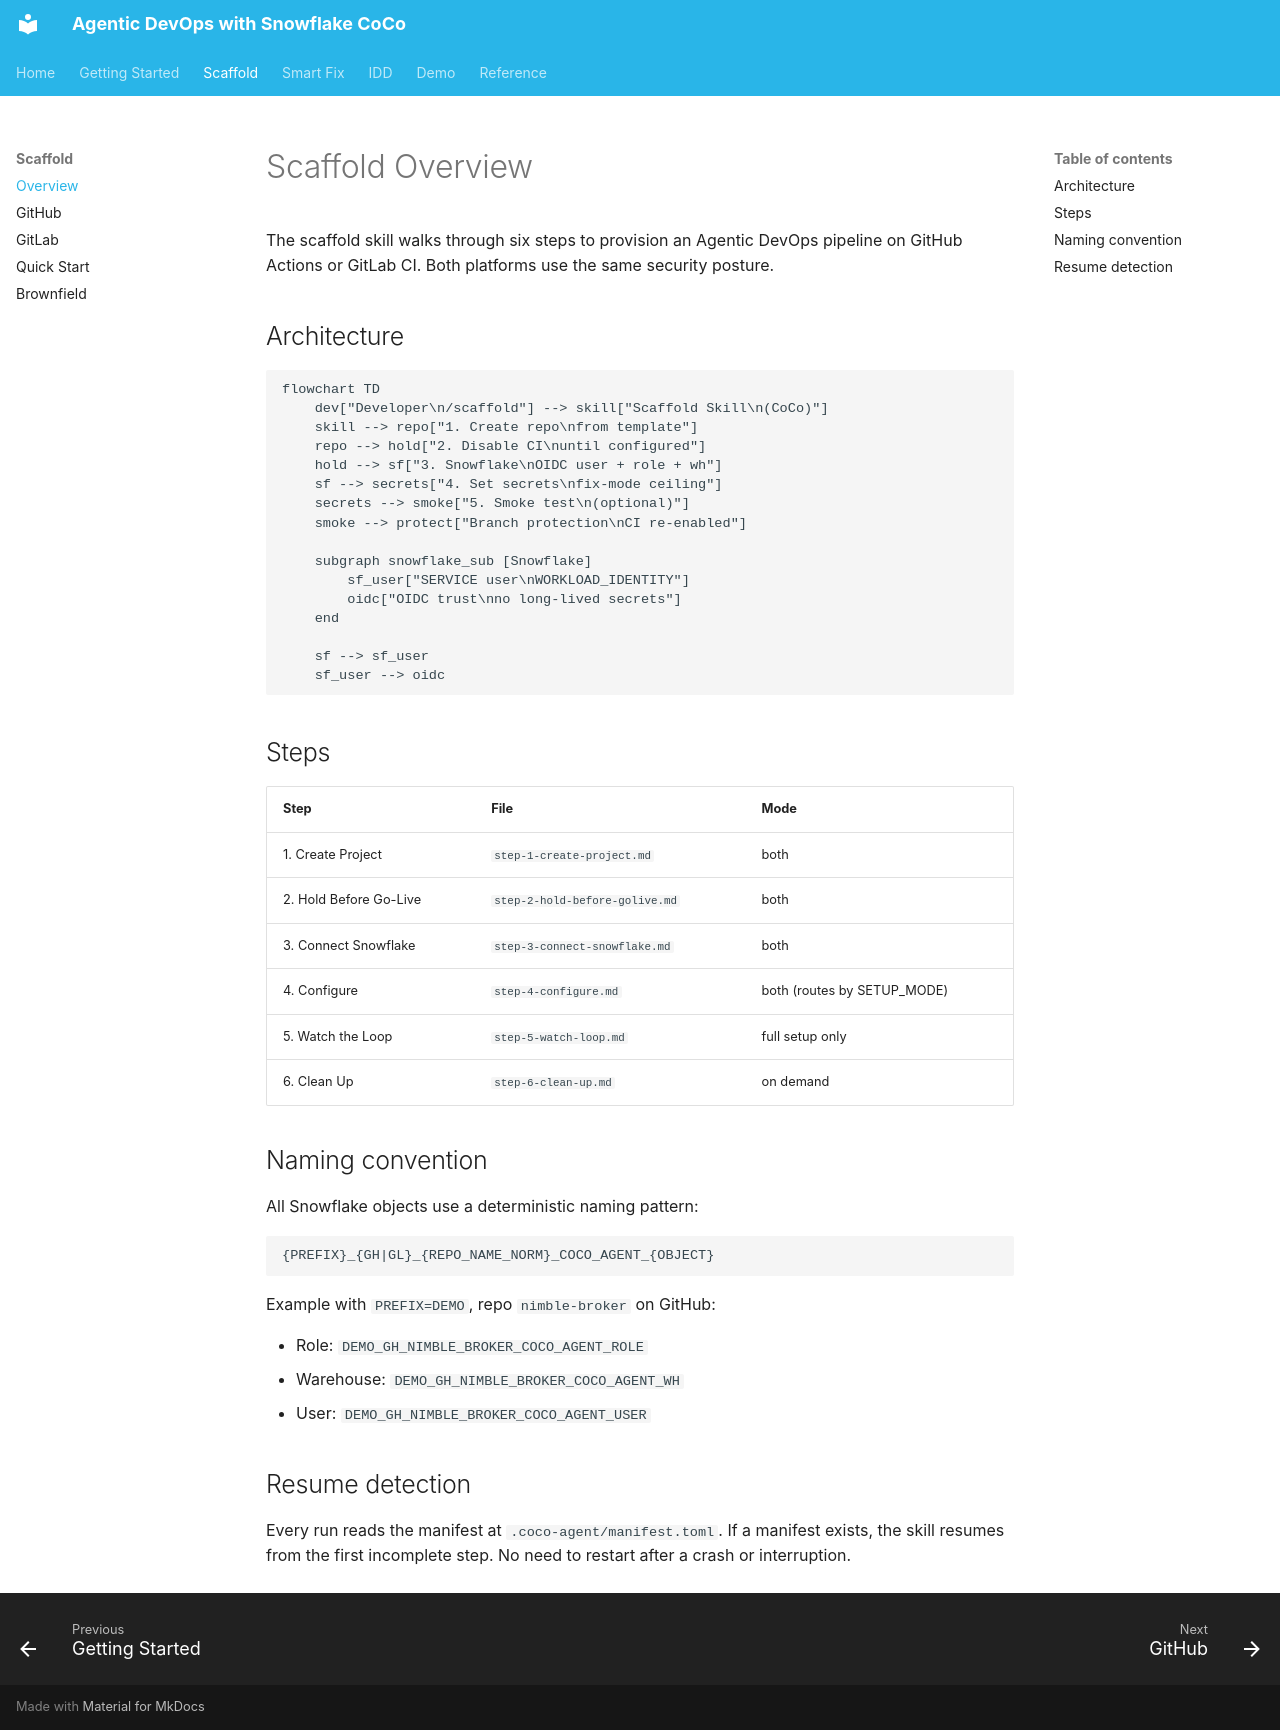

repository: Snowflake-Labs/devops-snowflake-coco-agents · page: scaffold/overview/index.html · generator: mkdocs

# Scaffold Overview

The scaffold skill walks through six steps to provision an Agentic DevOps pipeline on GitHub Actions or GitLab CI. Both platforms use the same security posture.

## Architecture

```mermaid
flowchart TD
    dev["Developer\n/scaffold"] --> skill["Scaffold Skill\n(CoCo)"]
    skill --> repo["1. Create repo\nfrom template"]
    repo --> hold["2. Disable CI\nuntil configured"]
    hold --> sf["3. Snowflake\nOIDC user + role + wh"]
    sf --> secrets["4. Set secrets\nfix-mode ceiling"]
    secrets --> smoke["5. Smoke test\n(optional)"]
    smoke --> protect["Branch protection\nCI re-enabled"]

    subgraph snowflake_sub [Snowflake]
        sf_user["SERVICE user\nWORKLOAD_IDENTITY"]
        oidc["OIDC trust\nno long-lived secrets"]
    end

    sf --> sf_user
    sf_user --> oidc
```

## Steps

| Step | File | Mode |
|------|------|------|
| 1. Create Project | `step-1-create-project.md` | both |
| 2. Hold Before Go-Live | `step-2-hold-before-golive.md` | both |
| 3. Connect Snowflake | `step-3-connect-snowflake.md` | both |
| 4. Configure | `step-4-configure.md` | both (routes by SETUP_MODE) |
| 5. Watch the Loop | `step-5-watch-loop.md` | full setup only |
| 6. Clean Up | `step-6-clean-up.md` | on demand |

## Naming convention

All Snowflake objects use a deterministic naming pattern:

```text
{PREFIX}_{GH|GL}_{REPO_NAME_NORM}_COCO_AGENT_{OBJECT}
```

Example with `PREFIX=DEMO`, repo `nimble-broker` on GitHub:

- Role: `DEMO_GH_NIMBLE_BROKER_COCO_AGENT_ROLE`
- Warehouse: `DEMO_GH_NIMBLE_BROKER_COCO_AGENT_WH`
- User: `DEMO_GH_NIMBLE_BROKER_COCO_AGENT_USER`

## Resume detection

Every run reads the manifest at `.coco-agent/manifest.toml`. If a manifest exists, the skill resumes from the first incomplete step. No need to restart after a crash or interruption.
